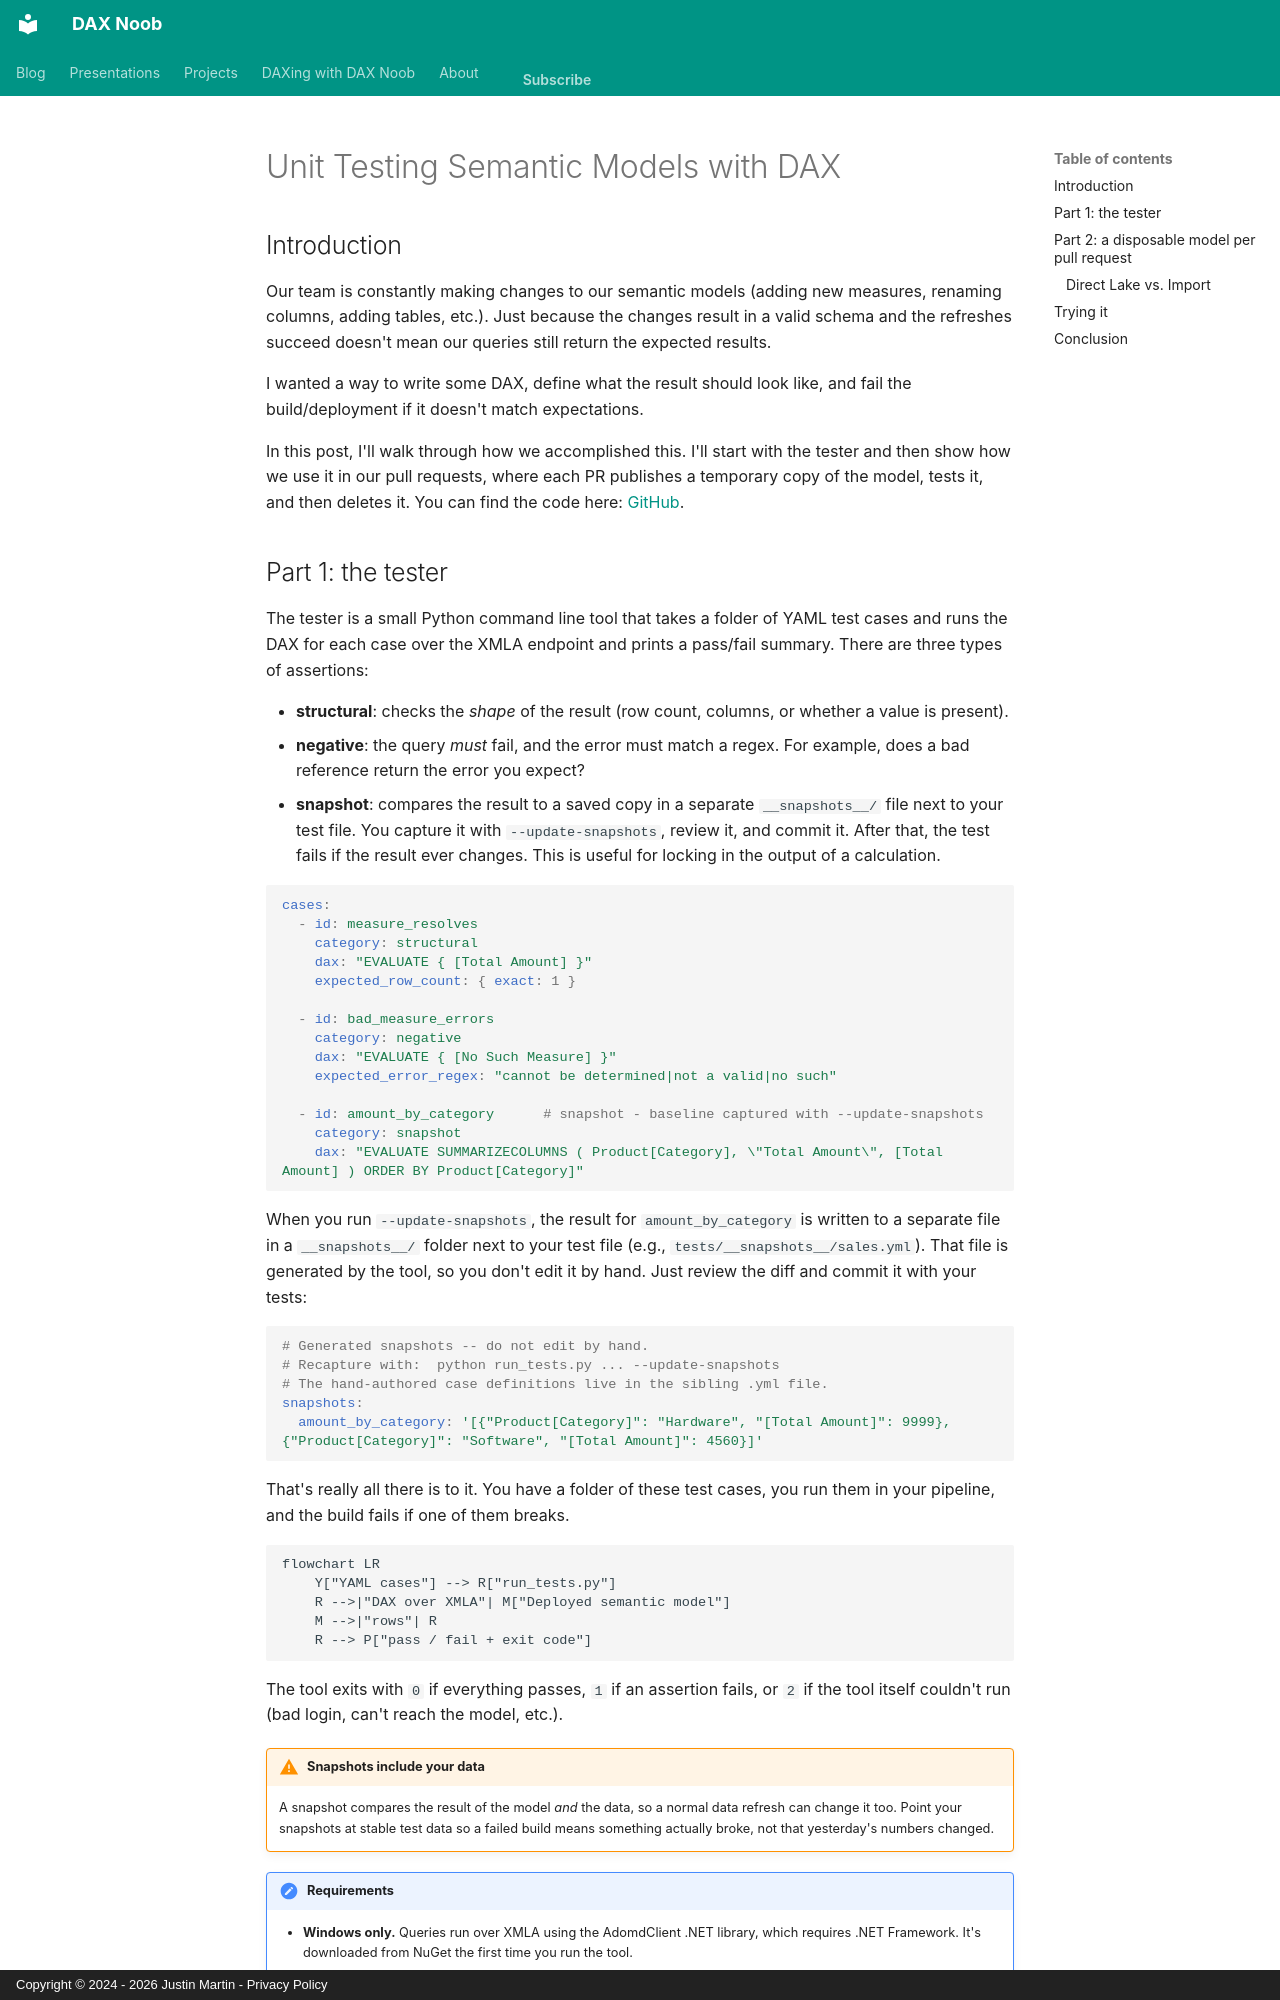

repository: DAXNoobJustin/daxnoob.blog · page: posts/2026/semantic-model-dax-testing/index.html · generator: mkdocs · copyright: Copyright © 2024 - 2026 Justin Martin - Privacy Policy

---
title: "Unit Testing Semantic Models with DAX"
description: "A tool that runs YAML-defined DAX assertions against your semantic models over the XMLA endpoint, and on Direct Lake, deploys a temporary copy of the model for each pull request to test the change."
draft: false
date:
  created: 2026-10-27
categories:
  - DevOps
  - DAX
tags:
  - Microsoft Fabric
  - Power BI
  - DAX
  - Testing
  - CI/CD
  - Semantic Model
authors:
  - justinmartin
slug: semantic-model-dax-testing
image: assets/images/posts/semantic-model-dax-testing/hero.png
---

## Introduction

Our team is constantly making changes to our semantic models (adding new measures, renaming columns, adding tables, etc.). Just because the changes result in a valid schema and the refreshes succeed doesn't mean our queries still return the expected results.

I wanted a way to write some DAX, define what the result should look like, and fail the build/deployment if it doesn't match expectations.

In this post, I'll walk through how we accomplished this. I'll start with the tester and then show how we use it in our pull requests, where each PR publishes a temporary copy of the model, tests it, and then deletes it. You can find the code here: [GitHub](https://github.com/DAXNoobJustin/daxnoob.blog/tree/main/resources/semantic-model-tests).

<!-- more -->
